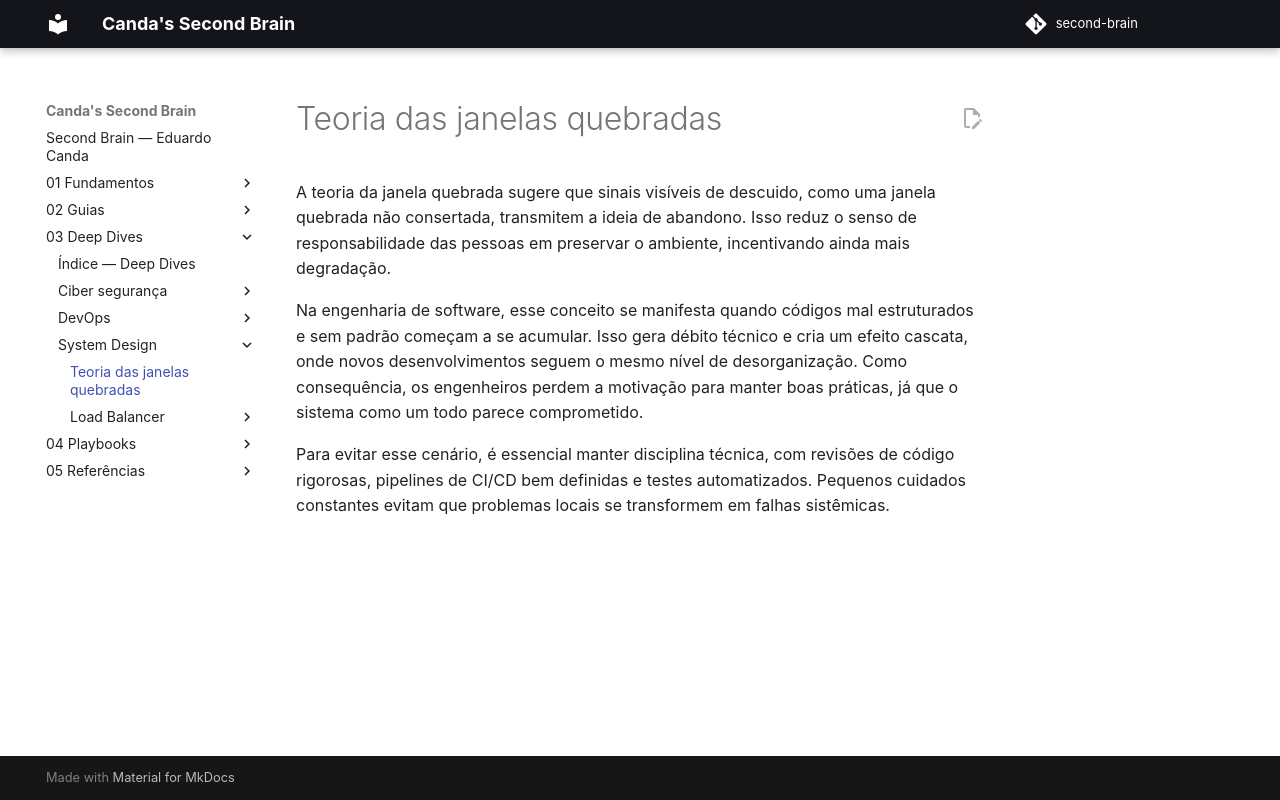

repository: EduardoCanda/second-brain · page: 03 - Deep Dives/System Design/Teoria das janelas quebradas/index.html · generator: mkdocs

 A teoria da janela quebrada sugere que sinais visíveis de descuido, como uma janela quebrada não consertada, transmitem a ideia de abandono. Isso reduz o senso de responsabilidade das pessoas em preservar o ambiente, incentivando ainda mais degradação.

Na engenharia de software, esse conceito se manifesta quando códigos mal estruturados e sem padrão começam a se acumular. Isso gera débito técnico e cria um efeito cascata, onde novos desenvolvimentos seguem o mesmo nível de desorganização. Como consequência, os engenheiros perdem a motivação para manter boas práticas, já que o sistema como um todo parece comprometido.

Para evitar esse cenário, é essencial manter disciplina técnica, com revisões de código rigorosas, pipelines de CI/CD bem definidas e testes automatizados. Pequenos cuidados constantes evitam que problemas locais se transformem em falhas sistêmicas.
